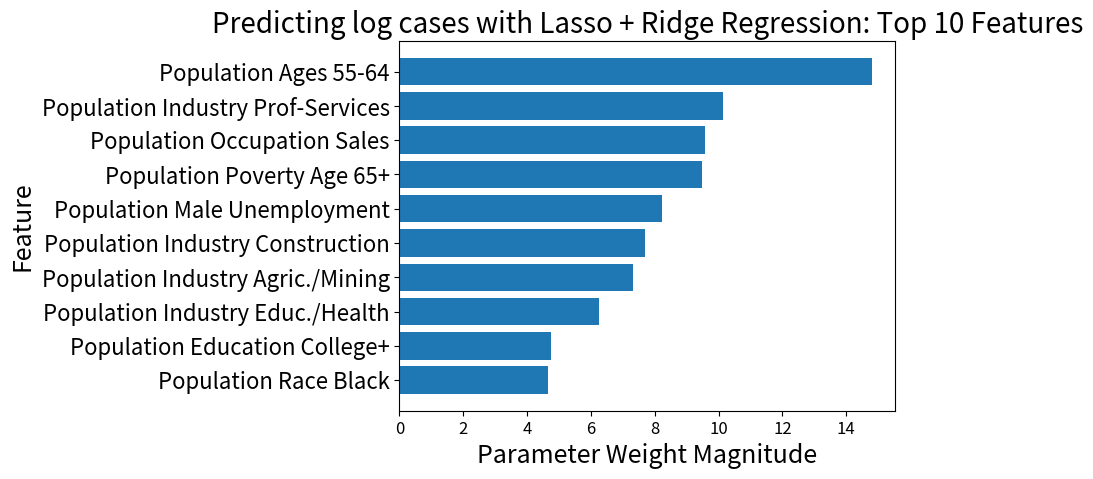

This figure's Python source:
import matplotlib.pyplot as plt
import numpy as np
import pandas as pd

data_tmp = [(14.79958071, 'age_55_64', '-'), (10.12717474, 'ind_pro', '+'), (9.56676634, 'occ_sales', '+'), (9.46650696, 'poverty_65pl', '+'), (8.24240185, 'urate_male', '-'), (7.68787764, 'ind_const', '+'), (7.30433173, 'ind_agmining', '-'), (6.25936549, 'ind_educhealth', '-'), (4.74678917, 'educ_collpl', '-'), (4.6610742, 'race_black', '+')]
data = [(14.79958071, 'Population Ages 55-64', '-'), (10.12717474, 'Population Industry Prof-Services', '+'), (9.56676634, 'Population Occupation Sales', '+'), (9.46650696, 'Population Poverty Age 65+', '+'), (8.24240185, 'Population Male Unemployment', '-'), (7.68787764, 'Population Industry Construction', '+'), (7.30433173, 'Population Industry Agric./Mining', '-'), (6.25936549, 'Population Industry Educ./Health', '-'), (4.74678917, 'Population Education College+', '-'), (4.6610742, 'Population Race Black', '+')]


# height = [3, 12, 5, 18, 45]
# bars = ('A', 'B', 'C', 'D', 'E')

SMALL_SIZE = 12
MEDIUM_SIZE = 14
BIGGER_SIZE = 16
FIG_SIZE = 18


plt.rc('font', size=MEDIUM_SIZE)         # controls default text sizes
plt.rc('axes', labelsize=18)    # fontsize of the x and y labels
plt.rc('xtick', labelsize=SMALL_SIZE)    # fontsize of the tick labels
plt.rc('ytick', labelsize=16)    # fontsize of the tick labels
#plt.rc('legend', fontsize=SMALL_SIZE)    # legend fontsize
plt.rc('figure', titlesize=20)  # fontsize of the figure title
plt.rc('axes', titlesize=20)     # fontsize of the axes title


height = [item[0] for item in data]
height.reverse()
bars = [item[1] for item in data]
bars.reverse()

y_pos = np.arange(len(bars))

# print(y_pos)

# Create horizontal bars
plt.barh(y_pos, height)
 
# Create names on the y-axis
plt.yticks(y_pos, bars)

plt.title('Predicting log cases with Lasso + Ridge Regression: Top 10 Features')
plt.xlabel('Parameter Weight Magnitude')
plt.ylabel('Feature')
 
# Show graphic
plt.show()
